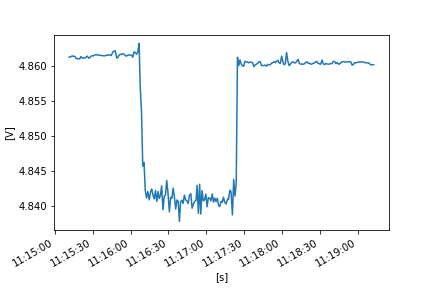

The file beside this chart, header and first rows:
FLUKE 289, V1.16, 33850029
To display full timestamps use Format Ce…
Reading, Sample, , Start Time, Duration, Max Time, Max, , Average, , Min Time, Min, , Description, Stop Time
1, 4.861, V DC, 24/10/2022 11:15:11.3, 0:00:00.4, 24/10/2022 11:15:11.3, 4.861, V DC, 4.861, V DC, 24/10/2022 11:15:11.4, 4.861, V DC, Interval, 24/10/2022 11:15:11.7
2, 4.861, V DC, 24/10/2022 11:15:11.7, 0:00:01.0, 24/10/2022 11:15:11.7, 4.861, V DC, 4.861, V DC, 24/10/2022 11:15:11.7, 4.861, V DC, Interval, 24/10/2022 11:15:12.7
3, 4.861, V DC, 24/10/2022 11:15:12.7, 0:00:01.0, 24/10/2022 11:15:13.2, 4.862, V DC, 4.861, V DC, 24/10/2022 11:15:12.7, 4.861, V DC, Interval, 24/10/2022 11:15:13.7
4, 4.861, V DC, 24/10/2022 11:15:13.7, 0:00:01.0, 24/10/2022 11:15:13.9, 4.862, V DC, 4.861, V DC, 24/10/2022 11:15:13.7, 4.861, V DC, Interval, 24/10/2022 11:15:14.7
5, 4.861, V DC, 24/10/2022 11:15:14.7, 0:00:01.0, 24/10/2022 11:15:15.1, 4.862, V DC, 4.861, V DC, 24/10/2022 11:15:14.7, 4.861, V DC, Interval, 24/10/2022 11:15:15.7
6, 4.861, V DC, 24/10/2022 11:15:15.7, 0:00:01.0, 24/10/2022 11:15:15.9, 4.862, V DC, 4.861, V DC, 24/10/2022 11:15:15.7, 4.861, V DC, Interval, 24/10/2022 11:15:16.7
7, 4.861, V DC, 24/10/2022 11:15:16.7, 0:00:00.9, 24/10/2022 11:15:16.7, 4.861, V DC, 4.861, V DC, 24/10/2022 11:15:17.2, 4.861, V DC, Interval, 24/10/2022 11:15:17.6
8, 4.861, V DC, 24/10/2022 11:15:17.6, 0:00:01.0, 24/10/2022 11:15:17.6, 4.861, V DC, 4.861, V DC, 24/10/2022 11:15:18.4, 4.861, V DC, Interval, 24/10/2022 11:15:18.6
9, 4.861, V DC, 24/10/2022 11:15:18.6, 0:00:01.0, 24/10/2022 11:15:18.9, 4.861, V DC, 4.861, V DC, 24/10/2022 11:15:19.4, 4.861, V DC, Interval, 24/10/2022 11:15:19.6
10, 4.861, V DC, 24/10/2022 11:15:19.6, 0:00:01.0, 24/10/2022 11:15:20.5, 4.861, V DC, 4.861, V DC, 24/10/2022 11:15:19.6, 4.861, V DC, Interval, 24/10/2022 11:15:20.6
11, 4.861, V DC, 24/10/2022 11:15:20.6, 0:00:01.0, 24/10/2022 11:15:21.2, 4.862, V DC, 4.861, V DC, 24/10/2022 11:15:20.6, 4.861, V DC, Interval, 24/10/2022 11:15:21.6
12, 4.861, V DC, 24/10/2022 11:15:21.6, 0:00:01.0, 24/10/2022 11:15:21.6, 4.861, V DC, 4.861, V DC, 24/10/2022 11:15:22.0, 4.861, V DC, Interval, 24/10/2022 11:15:22.6
13, 4.861, V DC, 24/10/2022 11:15:22.6, 0:00:01.2, 24/10/2022 11:15:22.8, 4.861, V DC, 4.861, V DC, 24/10/2022 11:15:22.6, 4.861, V DC, Interval, 24/10/2022 11:15:23.8
14, 4.861, V DC, 24/10/2022 11:15:23.8, 0:00:00.8, 24/10/2022 11:15:23.8, 4.861, V DC, 4.861, V DC, 24/10/2022 11:15:23.8, 4.861, V DC, Interval, 24/10/2022 11:15:24.6
15, 4.861, V DC, 24/10/2022 11:15:24.6, 0:00:01.0, 24/10/2022 11:15:25.3, 4.861, V DC, 4.861, V DC, 24/10/2022 11:15:24.6, 4.861, V DC, Interval, 24/10/2022 11:15:25.7
16, 4.861, V DC, 24/10/2022 11:15:25.7, 0:00:01.0, 24/10/2022 11:15:25.8, 4.862, V DC, 4.861, V DC, 24/10/2022 11:15:26.6, 4.861, V DC, Interval, 24/10/2022 11:15:26.7
17, 4.861, V DC, 24/10/2022 11:15:26.7, 0:00:01.0, 24/10/2022 11:15:26.7, 4.861, V DC, 4.861, V DC, 24/10/2022 11:15:27.1, 4.861, V DC, Interval, 24/10/2022 11:15:27.7
18, 4.861, V DC, 24/10/2022 11:15:27.7, 0:00:01.0, 24/10/2022 11:15:28.6, 4.861, V DC, 4.861, V DC, 24/10/2022 11:15:27.7, 4.861, V DC, Interval, 24/10/2022 11:15:28.7
19, 4.861, V DC, 24/10/2022 11:15:28.7, 0:00:01.0, 24/10/2022 11:15:29.0, 4.862, V DC, 4.861, V DC, 24/10/2022 11:15:28.7, 4.861, V DC, Interval, 24/10/2022 11:15:29.7
20, 4.862, V DC, 24/10/2022 11:15:29.7, 0:00:01.0, 24/10/2022 11:15:29.7, 4.862, V DC, 4.862, V DC, 24/10/2022 11:15:29.7, 4.862, V DC, Interval, 24/10/2022 11:15:30.7
21, 4.862, V DC, 24/10/2022 11:15:30.7, 0:00:01.0, 24/10/2022 11:15:31.6, 4.862, V DC, 4.862, V DC, 24/10/2022 11:15:30.7, 4.862, V DC, Interval, 24/10/2022 11:15:31.7
22, 4.862, V DC, 24/10/2022 11:15:31.7, 0:00:01.0, 24/10/2022 11:15:32.4, 4.862, V DC, 4.862, V DC, 24/10/2022 11:15:31.7, 4.862, V DC, Interval, 24/10/2022 11:15:32.7
23, 4.862, V DC, 24/10/2022 11:15:32.7, 0:00:01.0, 24/10/2022 11:15:32.7, 4.862, V DC, 4.862, V DC, 24/10/2022 11:15:33.6, 4.862, V DC, Interval, 24/10/2022 11:15:33.7
24, 4.862, V DC, 24/10/2022 11:15:33.7, 0:00:00.9, 24/10/2022 11:15:33.7, 4.862, V DC, 4.862, V DC, 24/10/2022 11:15:33.7, 4.862, V DC, Interval, 24/10/2022 11:15:34.6
25, 4.862, V DC, 24/10/2022 11:15:34.6, 0:00:01.0, 24/10/2022 11:15:34.6, 4.862, V DC, 4.862, V DC, 24/10/2022 11:15:34.6, 4.862, V DC, Interval, 24/10/2022 11:15:35.6
26, 4.862, V DC, 24/10/2022 11:15:35.6, 0:00:01.0, 24/10/2022 11:15:35.6, 4.862, V DC, 4.862, V DC, 24/10/2022 11:15:35.6, 4.862, V DC, Interval, 24/10/2022 11:15:36.6
27, 4.862, V DC, 24/10/2022 11:15:36.6, 0:00:01.0, 24/10/2022 11:15:36.6, 4.862, V DC, 4.862, V DC, 24/10/2022 11:15:37.0, 4.862, V DC, Interval, 24/10/2022 11:15:37.6
28, 4.862, V DC, 24/10/2022 11:15:37.6, 0:00:01.0, 24/10/2022 11:15:37.8, 4.862, V DC, 4.862, V DC, 24/10/2022 11:15:37.6, 4.862, V DC, Interval, 24/10/2022 11:15:38.6
29, 4.862, V DC, 24/10/2022 11:15:38.6, 0:00:01.0, 24/10/2022 11:15:38.6, 4.862, V DC, 4.862, V DC, 24/10/2022 11:15:38.6, 4.862, V DC, Interval, 24/10/2022 11:15:39.6
30, 4.862, V DC, 24/10/2022 11:15:39.6, 0:00:01.0, 24/10/2022 11:15:39.6, 4.862, V DC, 4.862, V DC, 24/10/2022 11:15:39.6, 4.862, V DC, Interval, 24/10/2022 11:15:40.6
31, 4.862, V DC, 24/10/2022 11:15:40.6, 0:00:01.0, 24/10/2022 11:15:40.8, 4.862, V DC, 4.862, V DC, 24/10/2022 11:15:40.6, 4.862, V DC, Interval, 24/10/2022 11:15:41.7
32, 4.862, V DC, 24/10/2022 11:15:41.7, 0:00:01.0, 24/10/2022 11:15:41.7, 4.862, V DC, 4.862, V DC, 24/10/2022 11:15:42.0, 4.862, V DC, Interval, 24/10/2022 11:15:42.7
33, 4.862, V DC, 24/10/2022 11:15:42.7, 0:00:01.0, 24/10/2022 11:15:42.8, 4.862, V DC, 4.862, V DC, 24/10/2022 11:15:42.7, 4.862, V DC, Interval, 24/10/2022 11:15:43.7
34, 4.862, V DC, 24/10/2022 11:15:43.7, 0:00:01.0, 24/10/2022 11:15:43.7, 4.862, V DC, 4.862, V DC, 24/10/2022 11:15:44.5, 4.862, V DC, Interval, 24/10/2022 11:15:44.7
35, 4.862, V DC, 24/10/2022 11:15:44.7, 0:00:01.0, 24/10/2022 11:15:44.7, 4.862, V DC, 4.862, V DC, 24/10/2022 11:15:44.8, 4.862, V DC, Interval, 24/10/2022 11:15:45.7
36, 4.862, V DC, 24/10/2022 11:15:45.7, 0:00:01.0, 24/10/2022 11:15:46.0, 4.863, V DC, 4.862, V DC, 24/10/2022 11:15:45.7, 4.862, V DC, Interval, 24/10/2022 11:15:46.7
37, 4.862, V DC, 24/10/2022 11:15:46.7, 0:00:01.0, 24/10/2022 11:15:46.9, 4.863, V DC, 4.862, V DC, 24/10/2022 11:15:47.3, 4.862, V DC, Interval, 24/10/2022 11:15:47.7
38, 4.863, V DC, 24/10/2022 11:15:47.7, 0:00:01.3, 24/10/2022 11:15:47.8, 4.863, V DC, 4.862, V DC, 24/10/2022 11:15:48.3, 4.862, V DC, Interval, 24/10/2022 11:15:49.0
39, 4.861, V DC, 24/10/2022 11:15:49.0, 0:00:00.7, 24/10/2022 11:15:49.2, 4.861, V DC, 4.861, V DC, 24/10/2022 11:15:49.5, 4.861, V DC, Interval, 24/10/2022 11:15:49.7
40, 4.861, V DC, 24/10/2022 11:15:49.7, 0:00:00.9, 24/10/2022 11:15:49.8, 4.861, V DC, 4.861, V DC, 24/10/2022 11:15:50.0, 4.861, V DC, Interval, 24/10/2022 11:15:50.6
41, 4.861, V DC, 24/10/2022 11:15:50.6, 0:00:01.0, 24/10/2022 11:15:50.7, 4.862, V DC, 4.862, V DC, 24/10/2022 11:15:50.6, 4.861, V DC, Interval, 24/10/2022 11:15:51.6
42, 4.862, V DC, 24/10/2022 11:15:51.6, 0:00:01.0, 24/10/2022 11:15:52.0, 4.862, V DC, 4.862, V DC, 24/10/2022 11:15:52.3, 4.862, V DC, Interval, 24/10/2022 11:15:52.6
43, 4.862, V DC, 24/10/2022 11:15:52.6, 0:00:01.0, 24/10/2022 11:15:52.6, 4.862, V DC, 4.862, V DC, 24/10/2022 11:15:52.6, 4.862, V DC, Interval, 24/10/2022 11:15:53.6
44, 4.862, V DC, 24/10/2022 11:15:53.6, 0:00:01.0, 24/10/2022 11:15:53.8, 4.862, V DC, 4.862, V DC, 24/10/2022 11:15:53.6, 4.862, V DC, Interval, 24/10/2022 11:15:54.6
45, 4.862, V DC, 24/10/2022 11:15:54.6, 0:00:01.0, 24/10/2022 11:15:54.6, 4.862, V DC, 4.862, V DC, 24/10/2022 11:15:55.3, 4.862, V DC, Interval, 24/10/2022 11:15:55.6
46, 4.862, V DC, 24/10/2022 11:15:55.6, 0:00:01.0, 24/10/2022 11:15:55.6, 4.862, V DC, 4.862, V DC, 24/10/2022 11:15:56.0, 4.862, V DC, Interval, 24/10/2022 11:15:56.6
47, 4.861, V DC, 24/10/2022 11:15:56.6, 0:00:01.0, 24/10/2022 11:15:56.8, 4.862, V DC, 4.861, V DC, 24/10/2022 11:15:56.6, 4.861, V DC, Interval, 24/10/2022 11:15:57.7
48, 4.862, V DC, 24/10/2022 11:15:57.7, 0:00:01.0, 24/10/2022 11:15:58.3, 4.862, V DC, 4.862, V DC, 24/10/2022 11:15:57.7, 4.862, V DC, Interval, 24/10/2022 11:15:58.7
49, 4.862, V DC, 24/10/2022 11:15:58.7, 0:00:01.0, 24/10/2022 11:15:58.7, 4.862, V DC, 4.862, V DC, 24/10/2022 11:15:58.7, 4.862, V DC, Interval, 24/10/2022 11:15:59.7
50, 4.862, V DC, 24/10/2022 11:15:59.7, 0:00:01.0, 24/10/2022 11:15:59.7, 4.862, V DC, 4.862, V DC, 24/10/2022 11:15:59.9, 4.862, V DC, Interval, 24/10/2022 11:16:00.7
51, 4.862, V DC, 24/10/2022 11:16:00.7, 0:00:01.0, 24/10/2022 11:16:00.8, 4.862, V DC, 4.862, V DC, 24/10/2022 11:16:01.6, 4.862, V DC, Interval, 24/10/2022 11:16:01.7
52, 4.862, V DC, 24/10/2022 11:16:01.7, 0:00:01.0, 24/10/2022 11:16:01.7, 4.862, V DC, 4.861, V DC, 24/10/2022 11:16:02.1, 4.861, V DC, Interval, 24/10/2022 11:16:02.7
53, 4.861, V DC, 24/10/2022 11:16:02.7, 0:00:01.0, 24/10/2022 11:16:03.2, 4.864, V DC, 4.862, V DC, 24/10/2022 11:16:02.7, 4.861, V DC, Interval, 24/10/2022 11:16:03.7
54, 4.862, V DC, 24/10/2022 11:16:03.7, 0:00:01.0, 24/10/2022 11:16:03.9, 4.863, V DC, 4.862, V DC, 24/10/2022 11:16:04.4, 4.861, V DC, Interval, 24/10/2022 11:16:04.7
55, 4.862, V DC, 24/10/2022 11:16:04.7, 0:00:01.0, 24/10/2022 11:16:05.3, 4.862, V DC, 4.862, V DC, 24/10/2022 11:16:05.1, 4.861, V DC, Interval, 24/10/2022 11:16:05.7
56, 4.862, V DC, 24/10/2022 11:16:05.7, 0:00:01.0, 24/10/2022 11:16:06.5, 4.862, V DC, 4.862, V DC, 24/10/2022 11:16:05.7, 4.862, V DC, Interval, 24/10/2022 11:16:06.7
57, 4.863, V DC, 24/10/2022 11:16:06.7, 0:00:00.9, 24/10/2022 11:16:06.9, 4.865, V DC, 4.863, V DC, 24/10/2022 11:16:07.3, 4.862, V DC, Interval, 24/10/2022 11:16:07.6
58, 4.865, V DC, 24/10/2022 11:16:07.6, 0:00:01.0, 24/10/2022 11:16:07.6, 4.865, V DC, 4.857, V DC, 24/10/2022 11:16:08.4, 4.847, V DC, Interval, 24/10/2022 11:16:08.6
... 187 more rows
